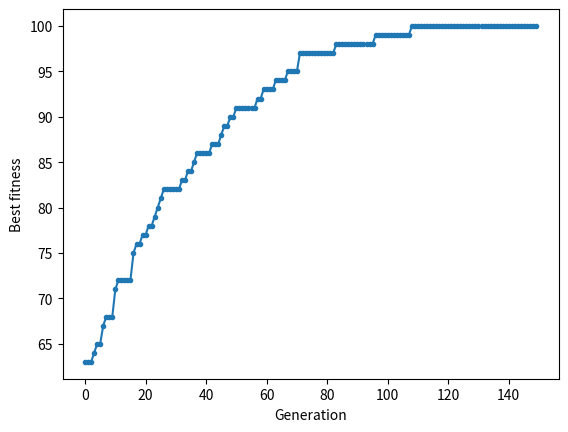

Generate this figure with matplotlib:
import numpy as np
from matplotlib import pyplot

# Binary Tournament Selection
# Two-point crossover
# Bit flip mutation

def evaluate(pop, fitness_func):
    return np.array([fitness_func(i) for i in pop])

def track_best(pop, fitness, best_sol, best_fit, history):
    """Track the best solution: individual having the most fitness_func value"""
    idx = np.argmax(fitness)
    if fitness[idx] > best_fit:
        best_fit = fitness[idx]
        best_sol = pop[idx].copy()
    history.append(best_fit)
    return best_sol, best_fit, history

def selection(pop, fitness, pop_size, k):
    """Binary Tournament Selection"""
    parents = []
    for _ in range(pop_size):
        idx = np.random.choice(pop_size, k, replace=False)
        parents.append(pop[np.argmax(fitness[idx])])
    return np.array(parents)

def crossover(parents, pop_size, chrom_len, CR):
    """Two-point crossover"""
    offspring = []
    for i in range(0, pop_size, 2):
        p1, p2 = parents[i], parents[min(i+1, pop_size-1)]
        if np.random.rand() < CR:
            cut1, cut2 = sorted(np.random.choice(chrom_len, 2, replace=False))
            offspring.extend([np.concatenate([p1[:cut1], p2[cut1:cut2], p1[cut2:]]),
                            np.concatenate([p2[:cut1], p1[cut1:cut2], p2[cut2:]])])
        else:
            offspring.extend([p1.copy(), p2.copy()])
    return np.array(offspring[:pop_size])

def mutation(pop, pop_size, chrom_len, mutation_rate):
    """Bit flip mutation"""
    mask = np.random.random((pop_size, chrom_len)) < mutation_rate
    return np.where(mask, 1 - pop, pop)

def apply_elitism(pop, fitness, elitism_count):
    """Select top individuals based on fitness"""
    elite_indices = np.argsort(fitness)[-elitism_count:]
    return pop[elite_indices].copy(), fitness[elite_indices].copy()

def GA(fitness_func, pop_size=200, chrom_len = 5, iter=100, mutation_rate=0.01, CR=0.9, tournament_size = 3, elitism_rate = 0.1):
    """Binary Genetic Algorithm for discrete optimization"""
    # Initialize binary population
    pop = np.random.randint(0, 2, size = (pop_size, chrom_len))
    best_sol, best_fit = None, -np.inf
    history = []

    # elitism (tinh hoa)
    elitism_count = max(1, int(pop_size * elitism_rate))
    offspring_size = pop_size - elitism_count

    for i in range(iter):
        fitness = evaluate(pop, fitness_func)
        best_sol, best_fit, history = track_best(pop, fitness, best_sol, best_fit, history)
        elite_pop, elite_fitness = apply_elitism(pop, fitness, elitism_count)


        parents = selection(pop, fitness, offspring_size, tournament_size)

        offspring = crossover(parents, offspring_size, chrom_len, CR)
        offspring = mutation(offspring, offspring_size, chrom_len, mutation_rate)

        pop = np.vstack([elite_pop, offspring])
        print('Iteration: %d f([%s]) = %.5f' % (i,best_sol,np.around(best_fit, decimals=5)))
    return best_fit, best_sol, history 

def fitness_func(x: np.array): 
    return np.sum(x)

if __name__ == "__main__": 

    # algorithm parameters configuration
    pop_size = 150
    iter = 150
    cr = 0.8
    mutation_rate = 0.01
    chrom_len = 100
    elitism_rate = 0.2
    tournament_size = 3

    solution = GA(fitness_func, pop_size, chrom_len, iter, mutation_rate, cr, tournament_size, elitism_rate)
    print('\nSolution: f([%s]) = %.5f' % (solution[1], np.around(solution[0], decimals=5)))
    pyplot.plot(solution[2], '.-')
    pyplot.xlabel('Generation')
    pyplot.ylabel('Best fitness')
    pyplot.show()

# Future features:
# history_best.append(best_fit)
# history_mean.append(np.mean(fitness))
